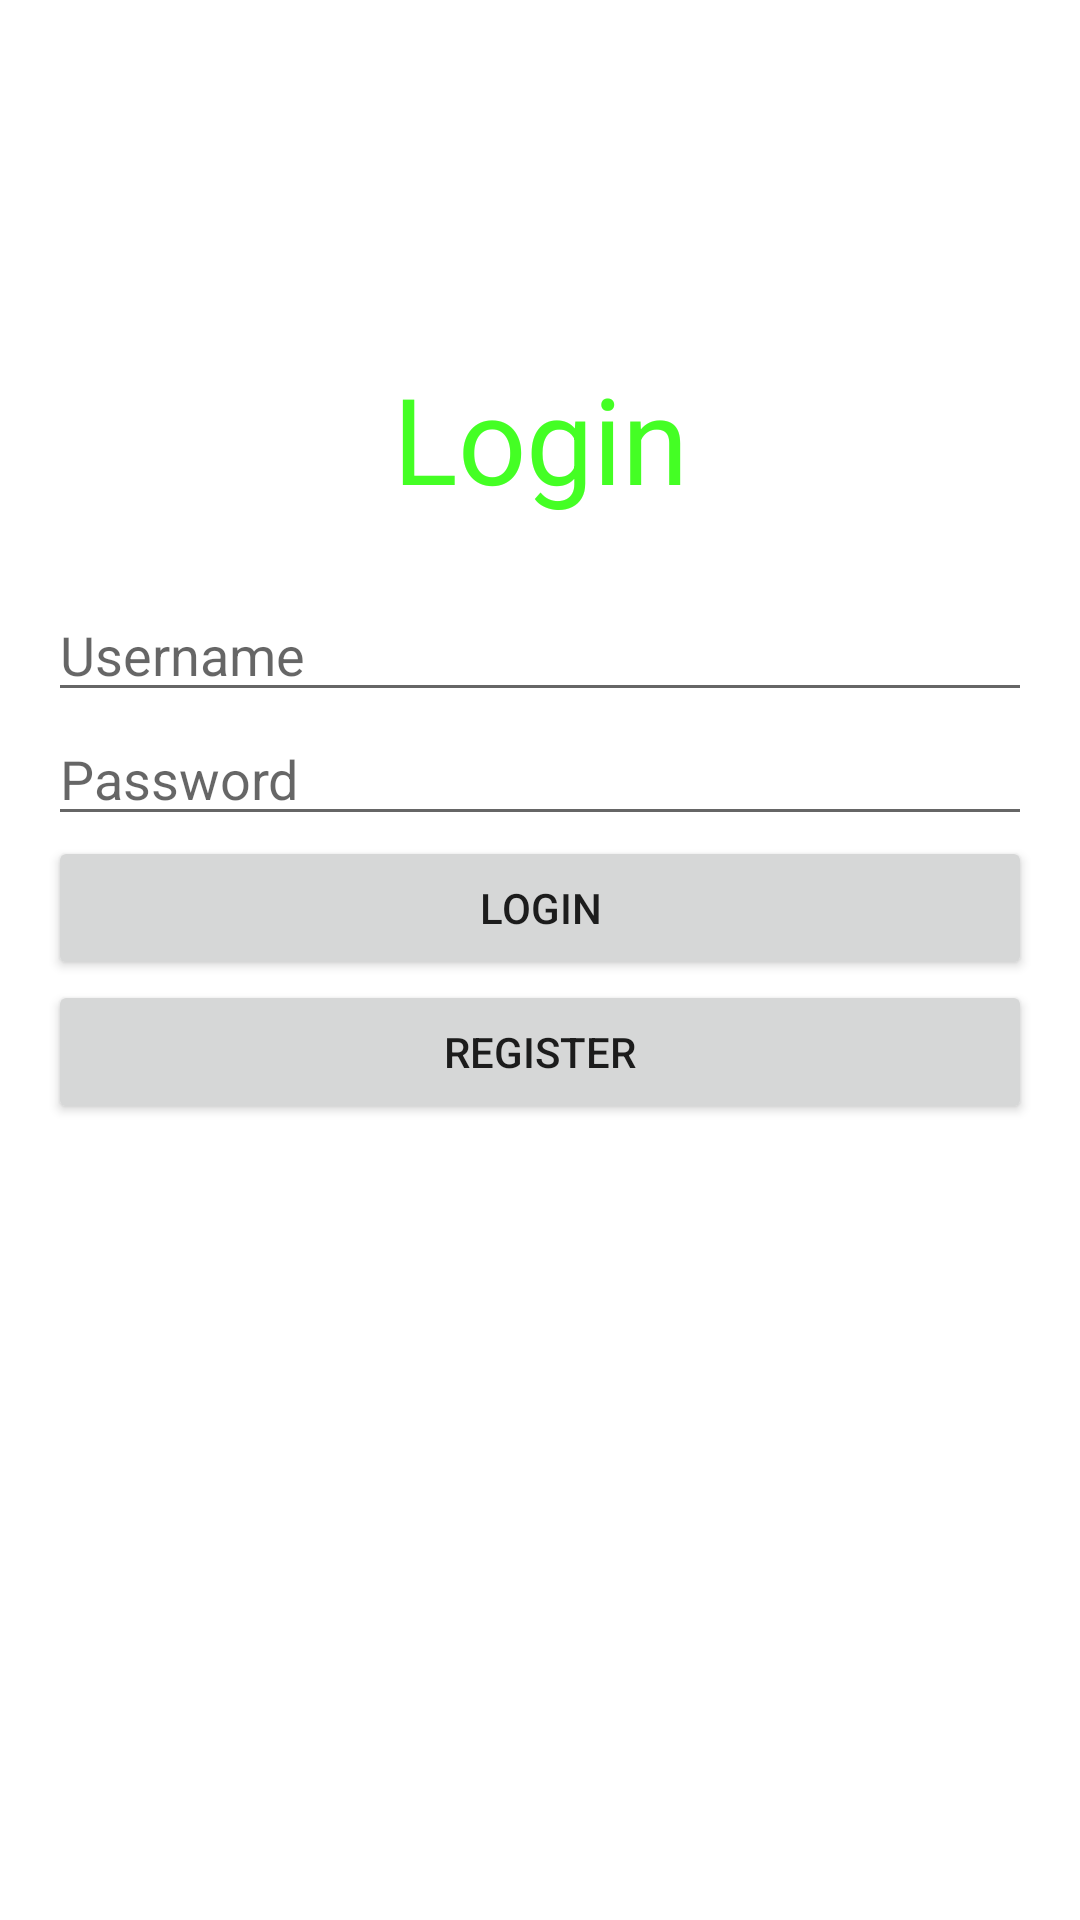

Reconstruct the res/layout file that produces this screen, plus the resources it refers to.
<!-- AndroidManifest.xml: application theme Theme.MoblieStore -->
<!-- res/layout/activity_main.xml -->
<?xml version="1.0" encoding="utf-8"?>
<LinearLayout xmlns:android="http://schemas.android.com/apk/res/android"
    xmlns:app="http://schemas.android.com/apk/res-auto"
    xmlns:tools="http://schemas.android.com/tools"
    android:layout_width="match_parent"
    android:layout_height="match_parent"
    android:orientation="vertical"
    android:padding="16dp"
    tools:context=".MainActivity">

    <TextView
        android:id="@+id/textView4"
        android:layout_width="match_parent"
        android:layout_height="100dp"
        android:layout_marginTop="80dp"
        android:gravity="center"
        android:text="Login"
        android:textColor="@color/green"
        android:textSize="40sp" />
        <EditText
            android:id="@+id/edtUserNameLogin"
            android:layout_width="match_parent"
            android:layout_height="wrap_content"
            android:ems="10"
            android:inputType="textPersonName"
            android:hint="Username" />

        <EditText
            android:id="@+id/edtPasswordLogin"
            android:layout_width="match_parent"
            android:layout_height="wrap_content"
            android:ems="10"
            android:inputType="textPersonName"
            android:hint="Password" />

    <Button
        android:id="@+id/btnLogin"
        android:layout_width="match_parent"
        android:layout_height="wrap_content"
        android:text="Login" />

    <Button
        android:id="@+id/btnRegister"
        android:layout_width="match_parent"
        android:layout_height="wrap_content"
        android:text="Register" />



</LinearLayout>
<!-- resources referenced by this layout -->
<resources>
  <color name="green">#44FF24</color>
  <style name="Theme.MoblieStore" parent="Theme.MaterialComponents.DayNight.DarkActionBar">
          
          <item name="colorPrimary">@color/green</item>
          <item name="colorPrimaryVariant">@color/purple_700</item>
          <item name="colorOnPrimary">@color/white</item>
          
          <item name="colorSecondary">@color/teal_200</item>
          <item name="colorSecondaryVariant">@color/teal_700</item>
          <item name="colorOnSecondary">@color/black</item>
          
          <item name="android:statusBarColor">?attr/colorPrimaryVariant</item>
          
      </style>
  <color name="purple_700">#FF3700B3</color>
  <color name="white">#FFFFFFFF</color>
  <color name="teal_200">#FF03DAC5</color>
  <color name="teal_700">#FF018786</color>
  <color name="black">#FF000000</color>
</resources>
